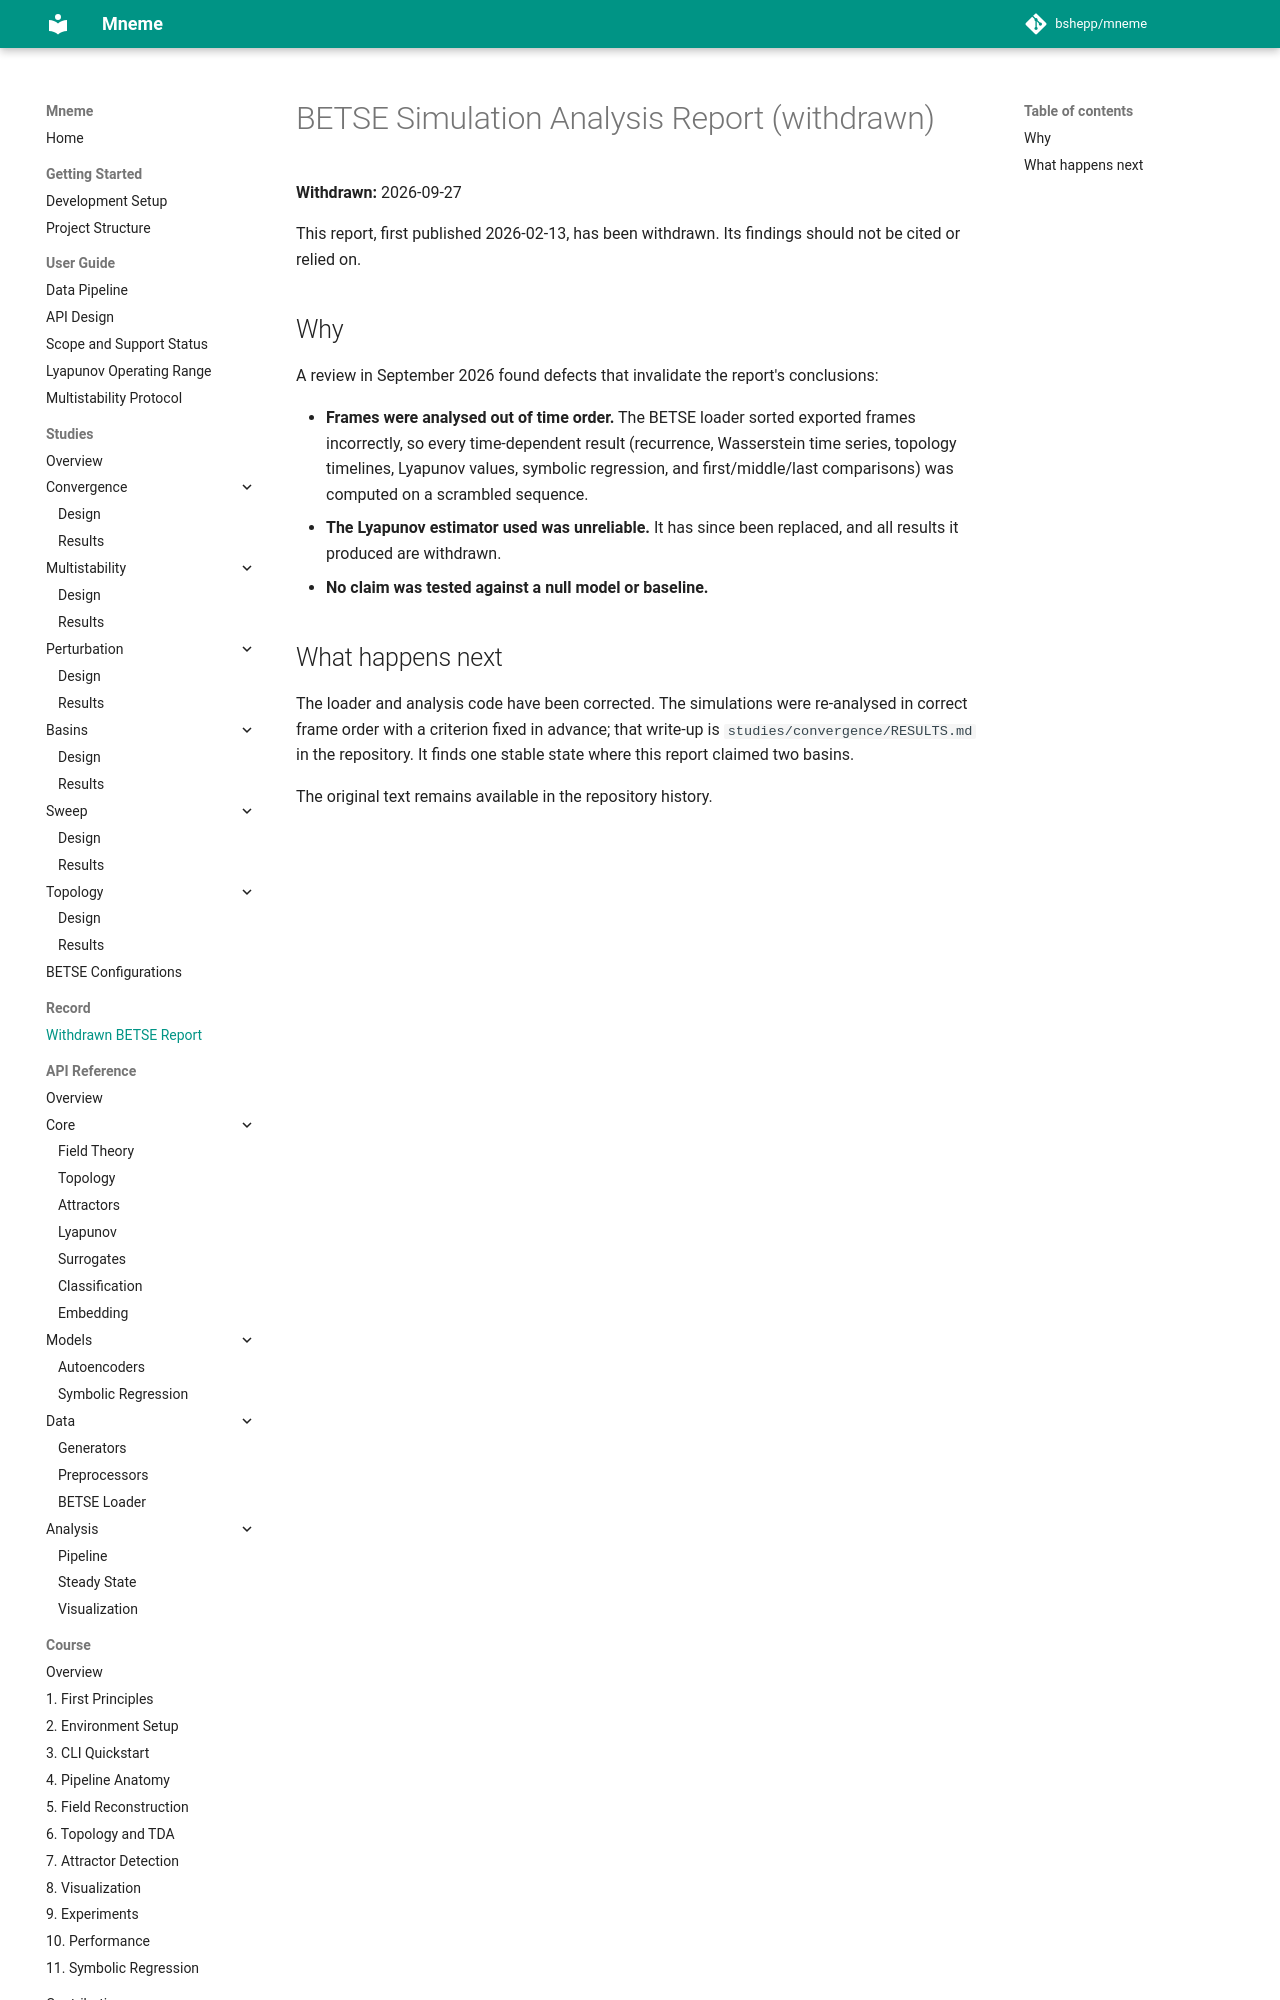

repository: bshepp/mneme · page: BETSE_ANALYSIS_REPORT/index.html · generator: mkdocs

# BETSE Simulation Analysis Report (withdrawn)

**Withdrawn:** 2026-09-27

This report, first published 2026-02-13, has been withdrawn. Its findings should not be cited or relied on.

## Why

A review in September 2026 found defects that invalidate the report's conclusions:

- **Frames were analysed out of time order.** The BETSE loader sorted exported frames incorrectly, so every time-dependent result (recurrence, Wasserstein time series, topology timelines, Lyapunov values, symbolic regression, and first/middle/last comparisons) was computed on a scrambled sequence.
- **The Lyapunov estimator used was unreliable.** It has since been replaced, and all results it produced are withdrawn.
- **No claim was tested against a null model or baseline.**
